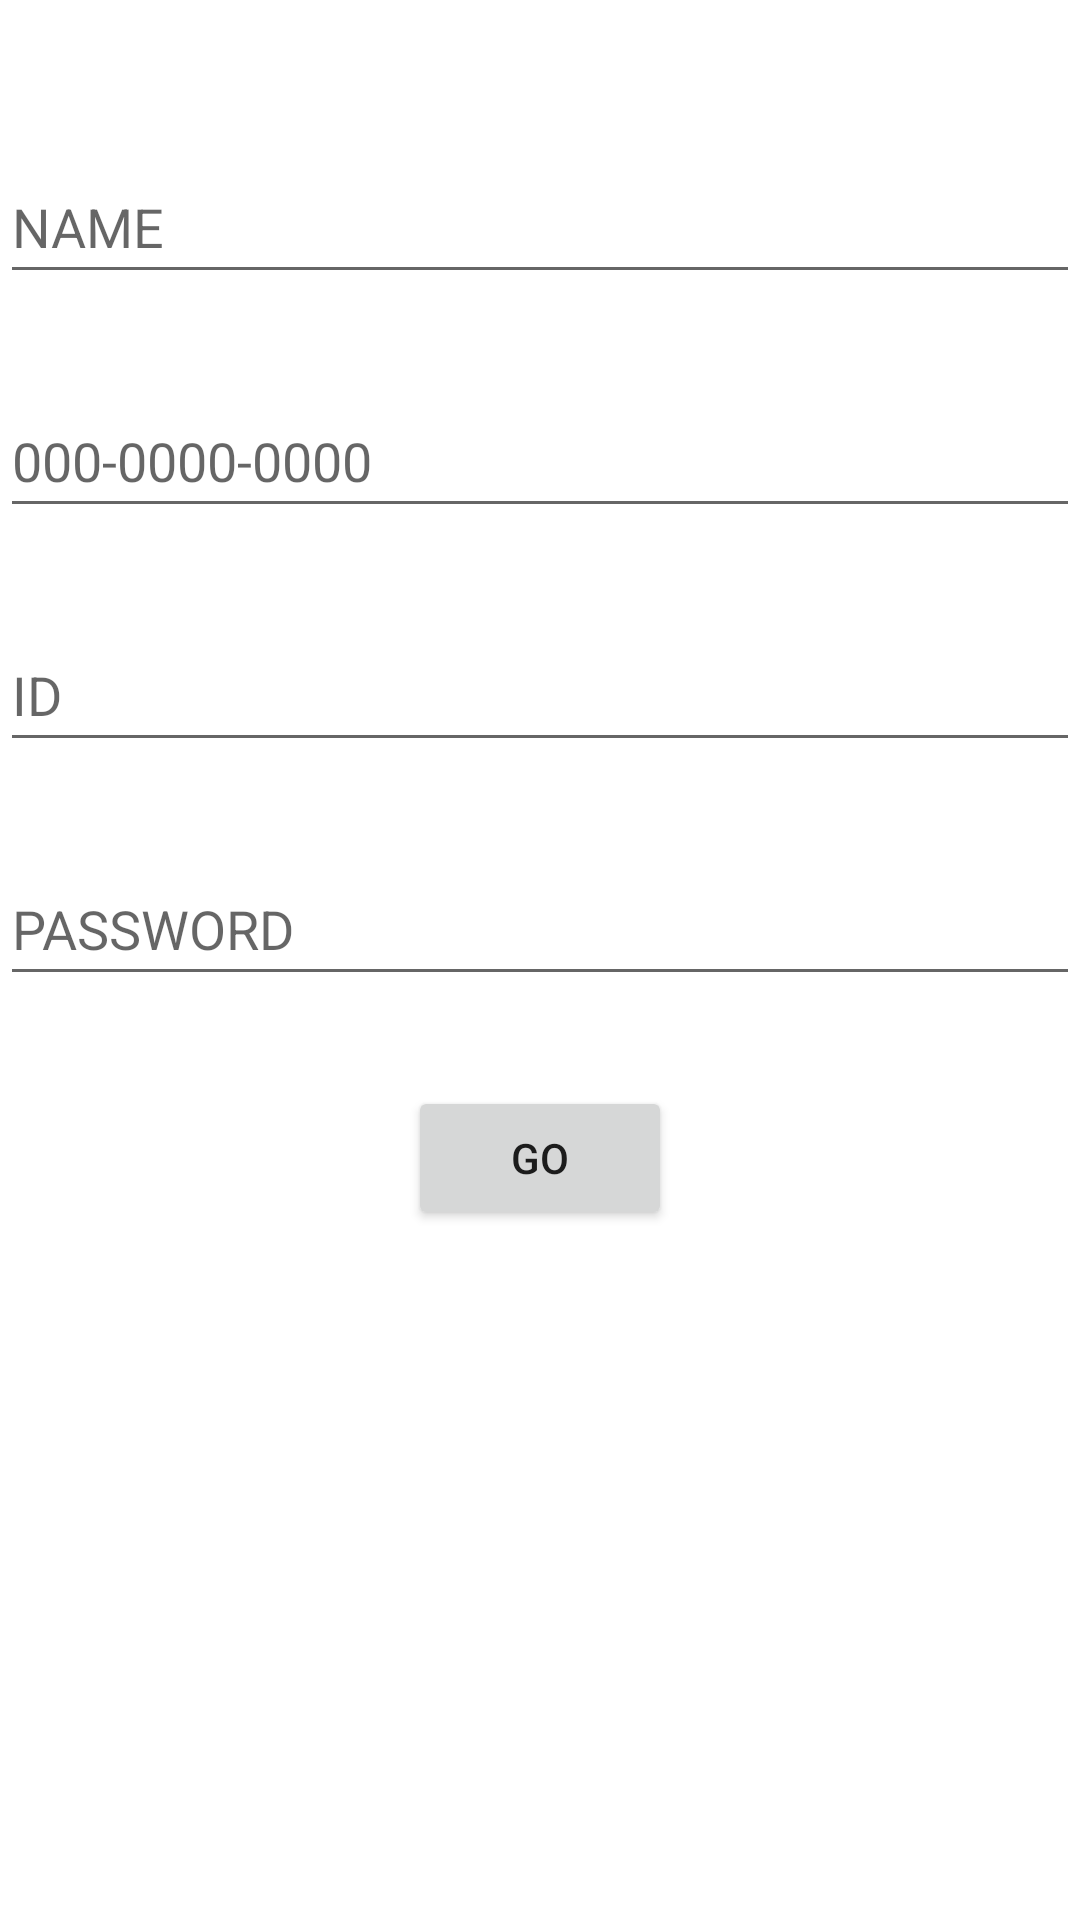

Android layout source for this screen:
<!-- AndroidManifest.xml: application theme Theme.ButtonReaction.NoActionBar -->
<!-- res/layout/fragment_signup.xml -->
<?xml version="1.0" encoding="utf-8"?>
<androidx.constraintlayout.widget.ConstraintLayout xmlns:android="http://schemas.android.com/apk/res/android"
    xmlns:tools="http://schemas.android.com/tools"
    xmlns:app="http://schemas.android.com/apk/res-auto"
    android:id="@+id/frameLayout3"
    android:layout_width="match_parent"
    android:layout_height="match_parent"
    tools:context=".SignupFragment" >

    <EditText
        android:id="@+id/signup_et_name"
        android:layout_width="wrap_content"
        android:layout_height="wrap_content"
        android:layout_marginTop="50dp"
        android:ems="18"
        android:inputType="textPersonName"
        android:hint="@string/hint_name"
        android:minHeight="48dp"
        app:layout_constraintHorizontal_bias="0.5"
        app:layout_constraintEnd_toEndOf="parent"
        app:layout_constraintStart_toStartOf="parent"
        app:layout_constraintTop_toTopOf="parent"
        tools:ignore="MissingConstraints" />

    <EditText
        android:id="@+id/signup_et_phone"
        android:layout_width="wrap_content"
        android:layout_height="wrap_content"
        android:layout_marginTop="30dp"
        android:ems="18"
        android:inputType="phone"
        android:hint="@string/hint_phone"
        android:minHeight="48dp"
        app:layout_constraintEnd_toEndOf="parent"
        app:layout_constraintHorizontal_bias="0.5"
        app:layout_constraintStart_toStartOf="parent"
        app:layout_constraintTop_toBottomOf="@+id/signup_et_name"
        tools:ignore="MissingConstraints" />

    <EditText
        android:id="@+id/signup_et_email"
        android:layout_width="wrap_content"
        android:layout_height="wrap_content"
        android:layout_marginTop="30dp"
        android:ems="18"
        android:inputType="textEmailAddress"
        android:hint="@string/hint_id"
        android:minHeight="48dp"
        app:layout_constraintEnd_toEndOf="parent"
        app:layout_constraintHorizontal_bias="0.5"
        app:layout_constraintStart_toStartOf="parent"
        app:layout_constraintTop_toBottomOf="@+id/signup_et_phone"
        tools:ignore="MissingConstraints" />

    <EditText
        android:id="@+id/signup_et_password"
        android:layout_width="wrap_content"
        android:layout_height="wrap_content"
        android:layout_marginTop="30dp"
        android:ems="18"
        android:inputType="textPassword"
        android:hint="@string/hint_password"
        android:minHeight="48dp"
        app:layout_constraintEnd_toEndOf="parent"
        app:layout_constraintHorizontal_bias="0.5"
        app:layout_constraintStart_toStartOf="parent"
        app:layout_constraintTop_toBottomOf="@+id/signup_et_email"
        tools:ignore="MissingConstraints" />

    <Button
        android:id="@+id/signup_bt_go"
        android:layout_width="wrap_content"
        android:layout_height="wrap_content"
        android:layout_marginTop="30dp"
        android:text="Go"
        app:layout_constraintEnd_toEndOf="parent"
        app:layout_constraintHorizontal_bias="0.5"
        app:layout_constraintStart_toStartOf="parent"
        app:layout_constraintTop_toBottomOf="@+id/signup_et_password"
        tools:ignore="MissingConstraints" />


</androidx.constraintlayout.widget.ConstraintLayout>
<!-- resources referenced by this layout -->
<resources>
  <string name="hint_id">ID</string>
  <string name="hint_name">NAME</string>
  <string name="hint_password">PASSWORD</string>
  <string name="hint_phone">000-0000-0000</string>
  <style name="Theme.ButtonReaction.NoActionBar">
          <item name="windowActionBar">false</item>
          <item name="windowNoTitle">true</item>
      </style>
</resources>
